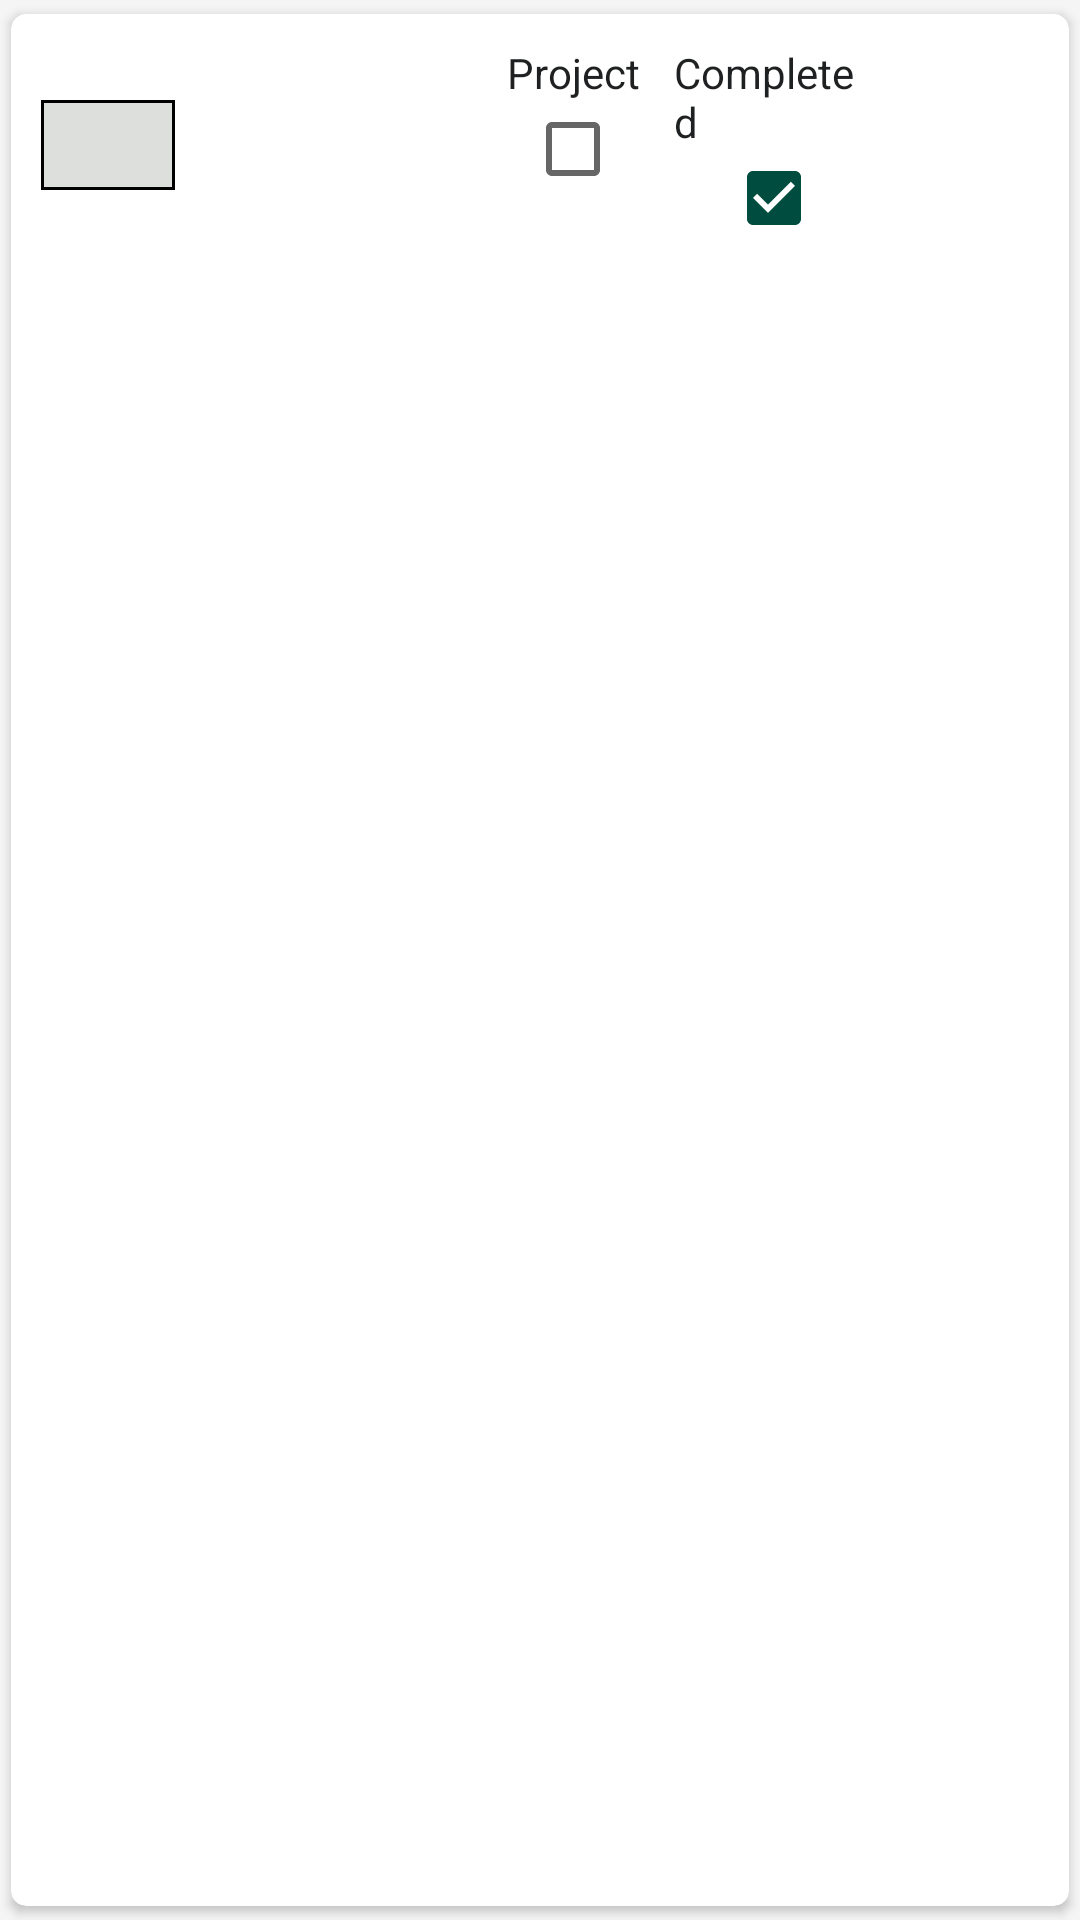

Reconstruct the res/layout file that produces this screen, plus the resources it refers to.
<!-- AndroidManifest.xml: application theme AppTheme -->
<!-- res/layout/climb_row.xml -->
<?xml version="1.0" encoding="utf-8"?>
<android.support.v7.widget.CardView
    xmlns:android="http://schemas.android.com/apk/res/android"
    xmlns:tools="http://schemas.android.com/tools"
    android:layout_width="match_parent"
    android:layout_height="wrap_content"
    xmlns:app="http://schemas.android.com/apk/res-auto"
    app:cardUseCompatPadding="true"
    app:cardCornerRadius="5dp"
    >
    <RelativeLayout
        android:layout_width="match_parent"
        android:layout_height="match_parent"
        android:layout_margin="10dp"
        >

        <LinearLayout
            android:layout_width="match_parent"
            android:layout_height="wrap_content"
            android:orientation="horizontal"
            >

        <ImageView
            android:id="@+id/climb_row_route_color_image"
            android:layout_width="0dp"
            android:layout_height="30dp"
            android:layout_gravity="center_vertical"
            android:background="@android:color/black"
            android:foregroundGravity="center"
            android:src="@drawable/tape_rectangle"
            android:layout_weight="1"
            android:layout_marginEnd="10dp"
            android:padding="1dp"
            android:layout_marginRight="10dp" />
        <TextView
            android:id="@+id/climb_row_grade_data"
            android:layout_width="0dp"
            android:layout_height="wrap_content"
            tools:text="0"
            android:layout_gravity="center_vertical"
            android:layout_weight=".5"
            />

        <TextView
            android:id="@+id/climb_row_style_data"
            android:layout_width="0dp"
            android:layout_height="wrap_content"
            tools:text="crimp"
            android:layout_gravity="center_vertical"
            android:layout_weight="1.5"
            />
        <LinearLayout
            android:layout_width="0dp"
            android:layout_height="wrap_content"
            android:orientation="vertical"
            android:layout_weight="1.5"
            >
            <TextView
                android:id="@+id/climb_row_project_text"
                android:layout_width="wrap_content"
                android:layout_height="wrap_content"
                android:text="@string/climb_row_project"
                android:layout_gravity="center"
                />
            <CheckBox
                android:id="@+id/climb_row_project_checkbox"
                android:layout_width="wrap_content"
                android:layout_height="wrap_content"
                android:layout_gravity="center"
                />
        </LinearLayout>

        <LinearLayout
            android:layout_width="0dp"
            android:layout_height="wrap_content"
            android:orientation="vertical"
            android:layout_weight="1.5"
            >
            <TextView
                android:id="@+id/climb_row_completed_text"
                android:layout_width="wrap_content"
                android:layout_height="wrap_content"
                android:text="@string/climb_row_completed"
                android:layout_gravity="center"
                />
            <CheckBox
                android:id="@+id/climb_row_completed_checkbox"
                android:layout_width="wrap_content"
                android:layout_height="wrap_content"
                android:layout_gravity="center"
                android:checked="true"
                />

        </LinearLayout>
            <ImageButton
                android:id="@+id/climb_row_comments_button"
                android:layout_width="0dp"
                android:layout_height="wrap_content"
                android:layout_margin="5dp"
                android:layout_gravity="center_vertical"
                android:src="@drawable/ic_info_outline_black_24dp"
                android:background="@android:color/white"
                android:layout_weight="1"
                />

        </LinearLayout>

    </RelativeLayout>

</android.support.v7.widget.CardView>
<!-- resources referenced by this layout -->
<resources>
  <!-- drawable tape_rectangle (drawable) -->
  <?xml version="1.0" encoding="utf-8"?>
  <shape xmlns:android="http://schemas.android.com/apk/res/android"
      android:shape="rectangle"
      >
      <solid android:color="@color/greyBackground"/>
  
  </shape>
  <string name="climb_row_completed">Completed</string>
  <string name="climb_row_project">Project</string>
  <style name="AppTheme" parent="Theme.AppCompat.Light.NoActionBar">
          
          <item name="colorPrimary">@color/colorPrimary</item>
          <item name="colorPrimaryDark">@color/colorPrimaryDark</item>
          <item name="colorAccent">@color/colorAccent</item>
          <item name="android:textColor">@color/clamberTextViewColor</item>
          <item name="android:colorBackground">@color/light_grey_background</item>
      </style>
  <color name="greyBackground">#dddfdd</color>
  <color name="colorPrimary">#00796B</color>
  <color name="colorPrimaryDark">#00695C</color>
  <color name="colorAccent">#004D40</color>
  <color name="clamberTextViewColor">#1f2021</color>
  <color name="light_grey_background">#f5f5f5</color>
</resources>
